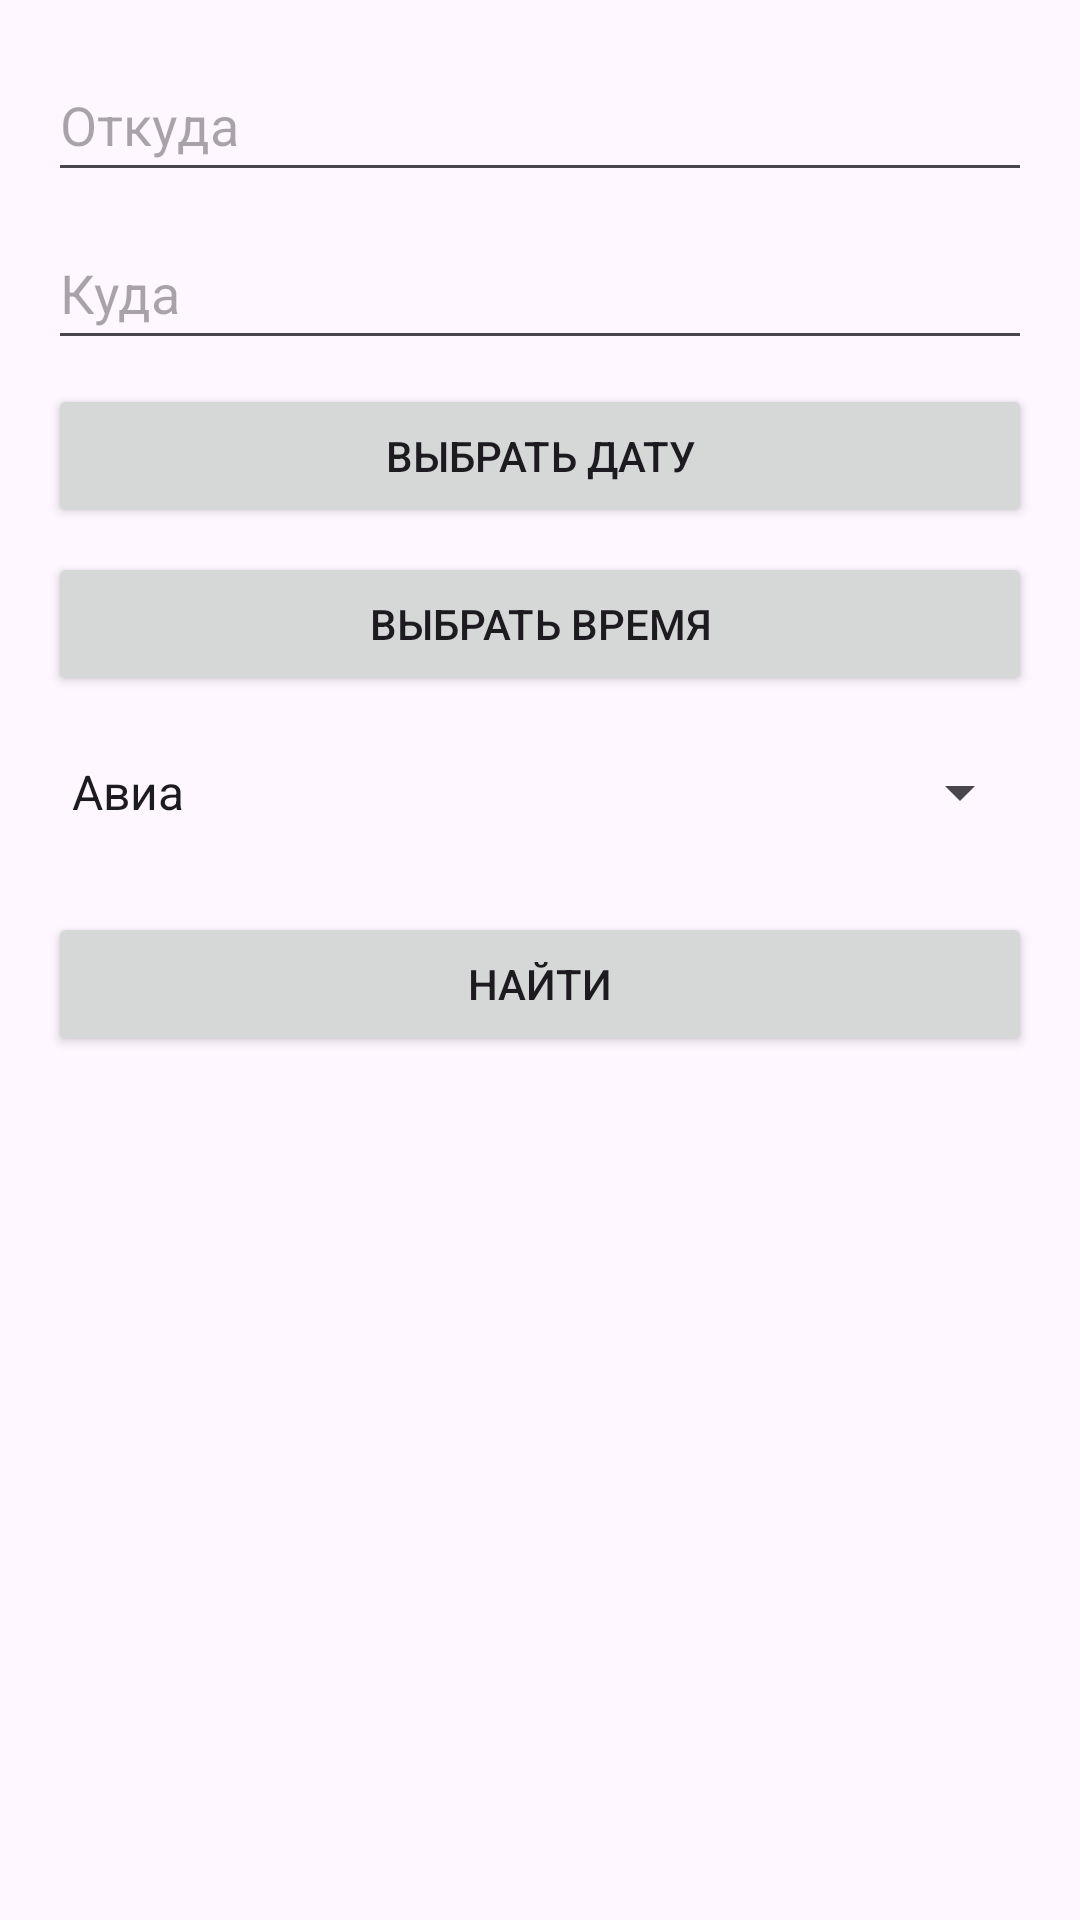

Here is an Android app screen rendered from its layout file. Give the layout XML and the strings, colors and styles it references.
<!-- AndroidManifest.xml: application theme Theme.TransportMuhiarov -->
<!-- res/layout/fragment_search.xml -->
<?xml version="1.0" encoding="utf-8"?>
<androidx.constraintlayout.widget.ConstraintLayout
    xmlns:android="http://schemas.android.com/apk/res/android"
    xmlns:app="http://schemas.android.com/apk/res-auto"
    android:layout_width="match_parent"
    android:layout_height="match_parent"
    android:padding="16dp">

    
    <EditText
        android:id="@+id/etFrom"
        android:layout_width="0dp"
        android:layout_height="48dp"
        android:hint="Откуда"
        app:layout_constraintStart_toStartOf="parent"
        app:layout_constraintEnd_toEndOf="parent"
        app:layout_constraintTop_toTopOf="parent"/>

    
    <EditText
        android:id="@+id/etTo"
        android:layout_width="0dp"
        android:layout_height="48dp"
        android:hint="Куда"
        app:layout_constraintStart_toStartOf="parent"
        app:layout_constraintEnd_toEndOf="parent"
        app:layout_constraintTop_toBottomOf="@id/etFrom"
        android:layout_marginTop="8dp"/>

    
    <Button
        android:id="@+id/btnSelectDate"
        android:layout_width="0dp"
        android:layout_height="wrap_content"
        android:text="Выбрать дату"
        app:layout_constraintStart_toStartOf="parent"
        app:layout_constraintEnd_toEndOf="parent"
        app:layout_constraintTop_toBottomOf="@id/etTo"
        android:layout_marginTop="8dp"/>

    
    <Button
        android:id="@+id/btnSelectTime"
        android:layout_width="0dp"
        android:layout_height="wrap_content"
        android:text="Выбрать время"
        app:layout_constraintStart_toStartOf="parent"
        app:layout_constraintEnd_toEndOf="parent"
        app:layout_constraintTop_toBottomOf="@id/btnSelectDate"
        android:layout_marginTop="8dp"/>

    
    <Spinner
        android:id="@+id/spinnerTransport"
        android:layout_width="0dp"
        android:layout_height="48dp"
        app:layout_constraintStart_toStartOf="parent"
        app:layout_constraintEnd_toEndOf="parent"
        app:layout_constraintTop_toBottomOf="@id/btnSelectTime"
        android:entries="@array/transport_options"
        android:layout_marginTop="8dp"/>

    
    <Button
        android:id="@+id/btnSearch"
        android:layout_width="0dp"
        android:layout_height="wrap_content"
        android:text="Найти"
        app:layout_constraintStart_toStartOf="parent"
        app:layout_constraintEnd_toEndOf="parent"
        app:layout_constraintTop_toBottomOf="@id/spinnerTransport"
        android:layout_marginTop="16dp"/>
</androidx.constraintlayout.widget.ConstraintLayout>
<!-- resources referenced by this layout -->
<resources>
  <string-array name="transport_options">
          <item>Авиа</item>
          <item>Ж/Д</item>
          <item>Автобус</item>
          <item>Микс</item>
      </string-array>
  <style name="Theme.TransportMuhiarov" parent="Base.Theme.TransportMuhiarov" />
  <style name="Base.Theme.TransportMuhiarov" parent="Theme.Material3.DayNight.NoActionBar">
          
          
      </style>
</resources>
